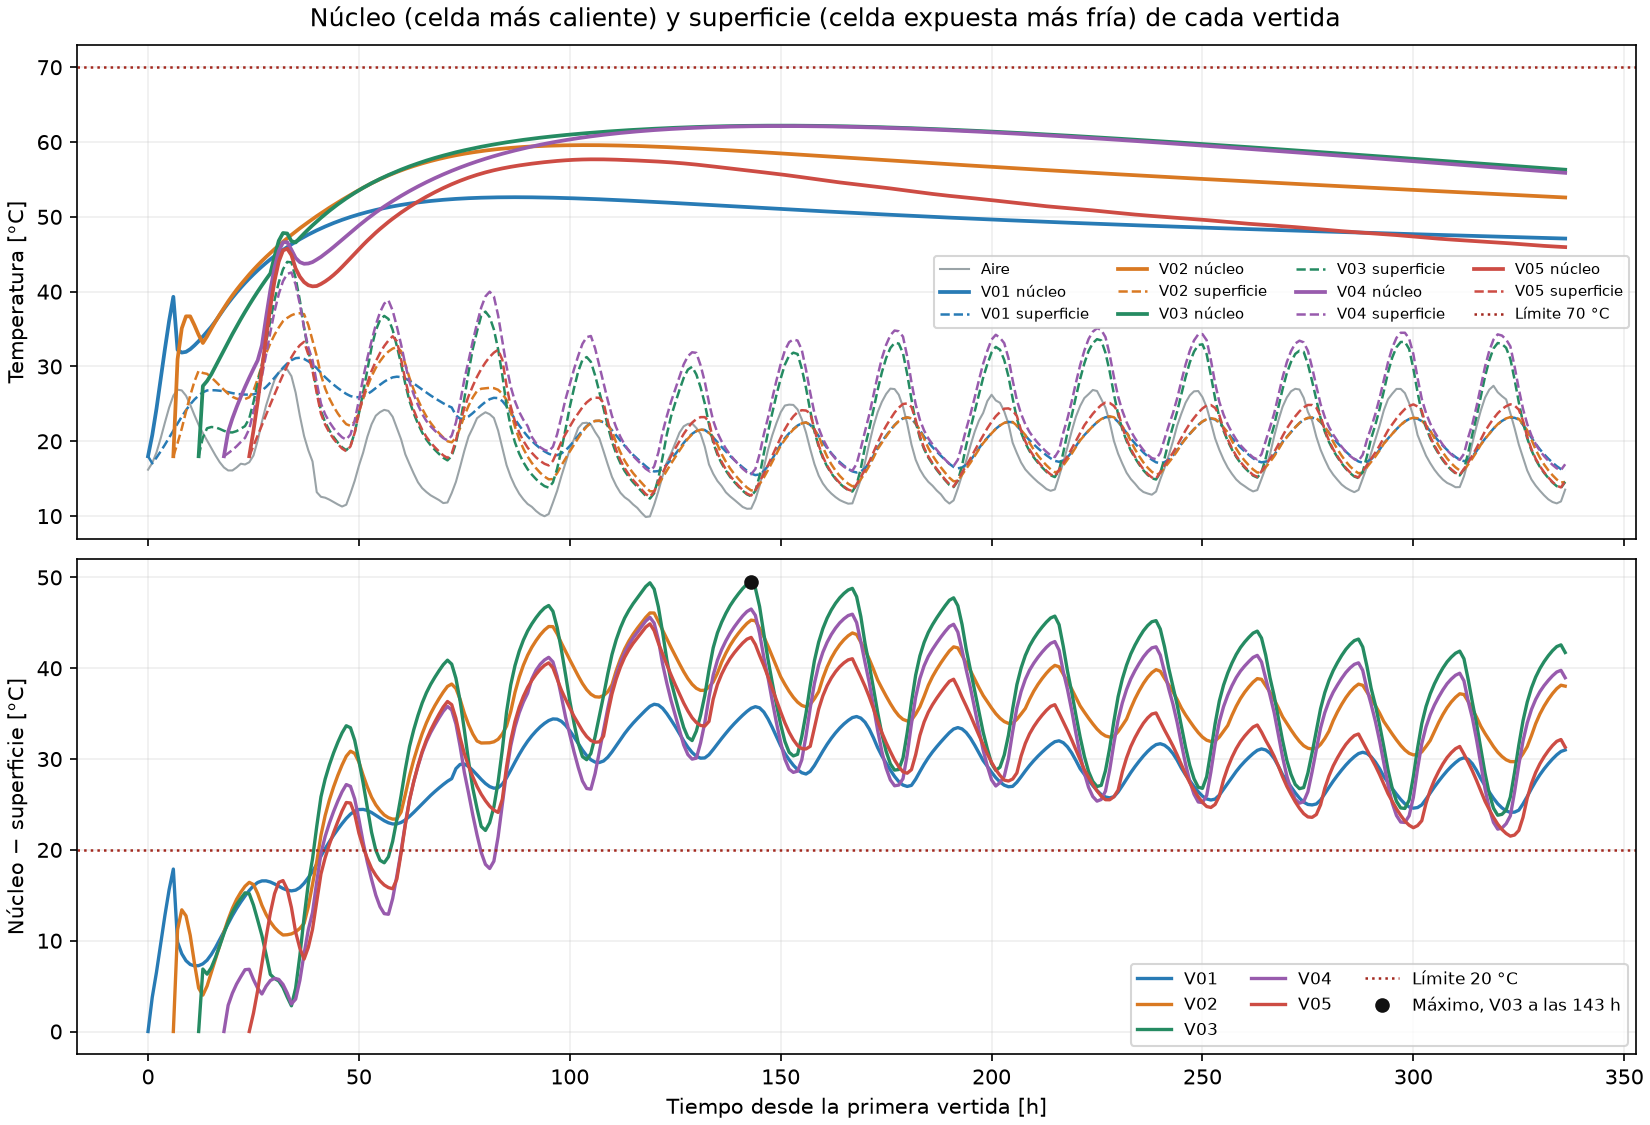

The table this chart was drawn from, first rows:
tiempo_h, V01_nucleo_C, V01_superficie_C, V02_nucleo_C, V02_superficie_C, V03_nucleo_C, V03_superficie_C, V04_nucleo_C, V04_superficie_C, V05_nucleo_C, V05_superficie_C
0.0, 18.0, 18.0, , , , , , , , 
1.0, 20.82, 17.05, , , , , , , , 
2.0, 24.33, 17.81, , , , , , , , 
3.0, 28.3, 18.65, , , , , , , , 
4.0, 32.32, 19.54, , , , , , , , 
5.0, 36.09, 20.47, , , , , , , , 
6.0, 39.31, 21.42, 18.0, 18.0, , , , , , 
7.0, 32.23, 22.37, 30.96, 19.75, , , , , , 
8.0, 31.86, 23.3, 35.1, 21.7, , , , , , 
9.0, 31.95, 24.16, 36.7, 23.96, , , , , , 
10.0, 32.31, 24.93, 36.7, 26.1, , , , , , 
11.0, 32.81, 25.58, 35.53, 27.99, , , , , , 
12.0, 33.38, 26.12, 34.22, 29.43, 18.0, 18.0, , , , 
13.0, 34, 26.55, 33.13, 29.13, 27.39, 20.51, , , , 
14.0, 34.65, 26.79, 34.03, 29.01, 28.06, 21.74, , , , 
15.0, 35.31, 26.83, 35.04, 28.54, 28.95, 21.91, , , , 
16.0, 36.06, 26.81, 36.02, 28.01, 30.02, 21.86, , , , 
17.0, 36.89, 26.76, 36.95, 27.44, 31.11, 21.65, , , , 
18.0, 37.7, 26.69, 37.83, 26.88, 32.19, 21.4, 18.0, 18.0, , 
19.0, 38.47, 26.57, 38.69, 26.36, 33.27, 21.21, 21.3, 18.4, , 
20.0, 39.2, 26.44, 39.5, 25.94, 34.32, 21.18, 23.05, 18.83, , 
21.0, 39.89, 26.34, 40.25, 25.7, 35.35, 21.36, 24.56, 19.33, , 
22.0, 40.54, 26.28, 40.96, 25.62, 36.34, 21.68, 25.96, 19.91, , 
23.0, 41.17, 26.25, 41.64, 25.65, 37.3, 22.03, 27.26, 20.46, , 
24.0, 41.76, 26.23, 42.3, 25.88, 38.23, 23.06, 28.5, 21.65, 18.0, 18.0
25.0, 42.32, 26.28, 42.93, 26.75, 39.14, 25.22, 29.68, 23.96, 21.43, 19.4
26.0, 42.86, 26.45, 43.53, 28.34, 40.01, 27.74, 30.81, 26.05, 25.3, 20.77
27.0, 43.37, 26.78, 44.1, 30.21, 40.85, 30.28, 32.82, 28.69, 29.61, 22.15
28.0, 43.85, 27.27, 44.65, 31.76, 41.66, 33.19, 36.61, 31.61, 33.93, 23.56
29.0, 44.32, 27.85, 45.17, 33.1, 42.44, 36.16, 40.19, 34.58, 37.99, 24.94
30.0, 44.76, 28.51, 45.69, 34.25, 44.73, 38.9, 43.22, 37.37, 41.46, 26.28
31.0, 45.18, 29.18, 46.19, 35.22, 46.8, 41.23, 45.42, 39.69, 44.03, 27.61
32.0, 45.58, 29.83, 46.68, 36.05, 47.84, 42.98, 46.59, 41.4, 45.51, 28.89
33.0, 45.96, 30.4, 47.14, 36.49, 47.78, 43.98, 46.62, 42.38, 45.76, 30.1
34.0, 46.33, 30.84, 47.59, 36.84, 46.75, 43.92, 45.6, 42.56, 44.89, 31.24
35.0, 46.68, 31.11, 48.04, 37.07, 46.58, 41.81, 44.51, 40.93, 43.09, 32.15
36.0, 47.01, 31.16, 48.48, 37.11, 47.19, 38.82, 43.95, 38.31, 42, 32.84
37.0, 47.33, 31.01, 48.89, 36.99, 47.77, 35.19, 43.73, 35.17, 41.28, 33.3
38.0, 47.63, 30.69, 49.3, 35.56, 48.33, 32.03, 43.77, 32.56, 40.86, 31.6
39.0, 47.92, 30.3, 49.7, 33.49, 48.86, 29.85, 43.95, 30.85, 40.71, 29.45
40.0, 48.2, 29.78, 50.1, 31.4, 49.38, 26.8, 44.29, 27.82, 40.75, 26.43
41.0, 48.46, 29.15, 50.47, 28.86, 49.88, 24.04, 44.65, 25.05, 41.03, 23.69
42.0, 48.71, 28.57, 50.85, 27.06, 50.36, 22.55, 45.08, 23.6, 41.37, 22.22
43.0, 48.95, 28.05, 51.22, 25.72, 50.81, 21.46, 45.51, 22.57, 41.77, 21.17
44.0, 49.18, 27.57, 51.57, 24.63, 51.25, 20.57, 45.97, 21.75, 42.23, 20.32
45.0, 49.39, 27.12, 51.92, 23.71, 51.68, 19.83, 46.46, 21.08, 42.74, 19.62
46.0, 49.6, 26.71, 52.27, 22.93, 52.08, 19.2, 46.94, 20.54, 43.3, 19.03
47.0, 49.8, 26.34, 52.6, 22.29, 52.47, 18.8, 47.42, 20.22, 43.89, 18.67
48.0, 49.98, 26.05, 52.93, 22.07, 52.85, 19.4, 47.9, 20.91, 44.48, 19.32
49.0, 50.16, 25.89, 53.26, 22.64, 53.21, 21.14, 48.38, 22.76, 45.08, 21.14
50.0, 50.33, 25.89, 53.58, 23.91, 53.55, 23.73, 48.84, 25.49, 45.67, 23.84
51.0, 50.49, 26.03, 53.89, 25.67, 53.88, 26.52, 49.3, 28.45, 46.26, 25.97
52.0, 50.64, 26.3, 54.2, 27.28, 54.2, 29.55, 49.74, 31.11, 46.82, 27.78
53.0, 50.79, 26.67, 54.49, 28.69, 54.5, 32.57, 50.17, 33.43, 47.36, 29.4
54.0, 50.92, 27.11, 54.77, 29.81, 54.79, 34.82, 50.59, 35.57, 47.89, 30.68
55.0, 51.05, 27.56, 55.04, 30.7, 55.07, 36.22, 50.99, 37.25, 48.38, 31.8
56.0, 51.17, 27.96, 55.3, 31.45, 55.34, 36.76, 51.38, 38.4, 48.86, 32.73
57.0, 51.29, 28.31, 55.54, 32, 55.59, 36.36, 51.75, 38.85, 49.32, 33.47
58.0, 51.4, 28.54, 55.78, 32.39, 55.84, 34.9, 52.12, 37.48, 49.76, 34.04
59.0, 51.5, 28.63, 56, 32.6, 56.08, 32.71, 52.47, 35.32, 50.17, 33.38
... 277 more rows
